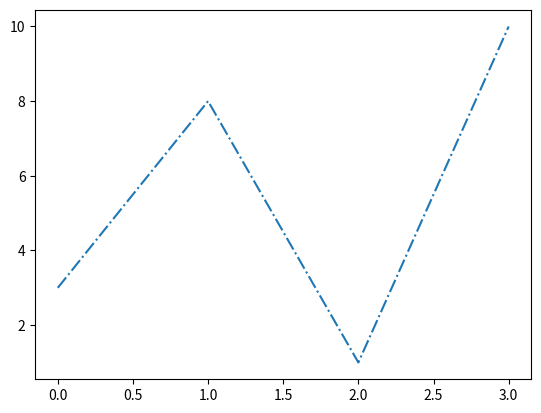

The script that saved this image:
import matplotlib.pyplot as plt
import numpy as np

ypoints = np.array([3, 8, 1, 10])

plt.plot(ypoints, ls = '-.')
plt.show()









# 'dashdot'	'-.'




# Line Styles
# You can choose any of these styles:





# Style	Or
# 'solid' (default)	'-'	
# 'dotted'	':'	
# 'dashed'	'--'	
# 'dashdot'	'-.'	
# 'None'	'' or ' '